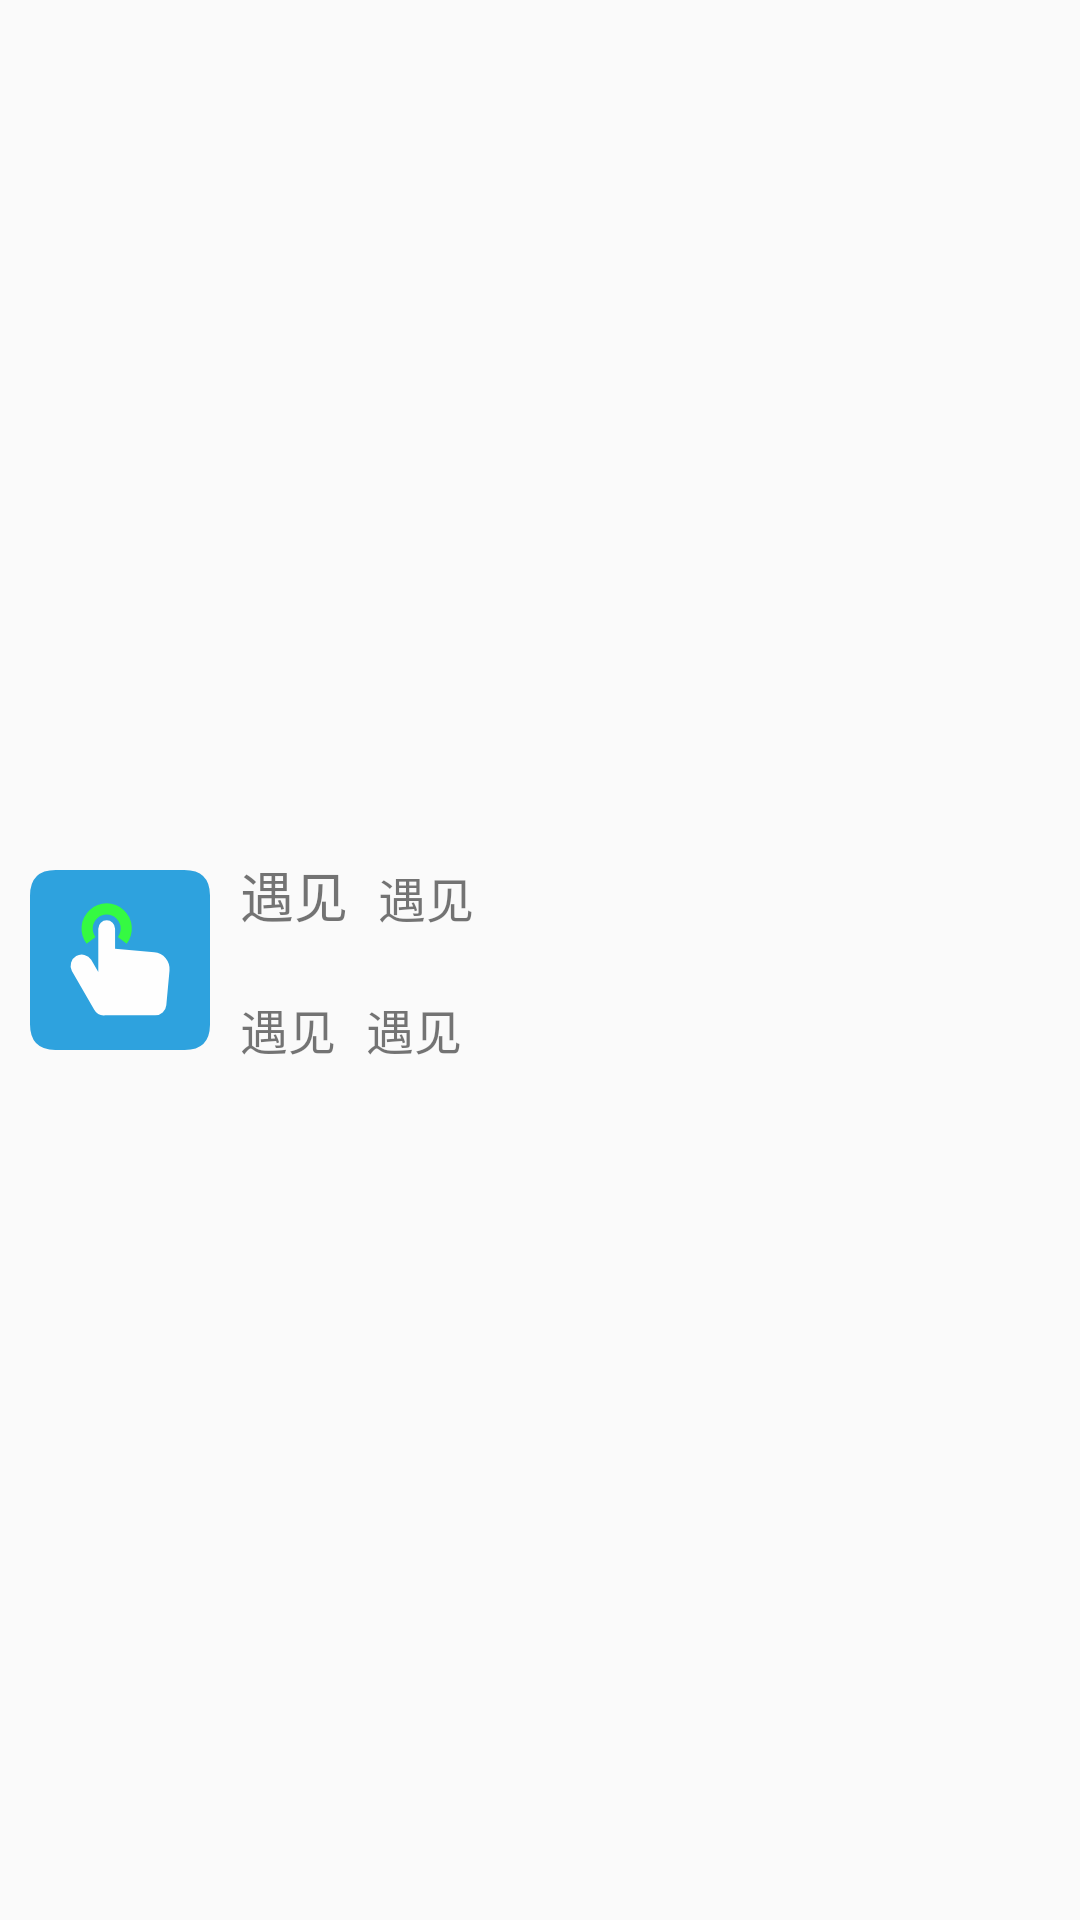

Write the Android layout XML for this screen, with the resource values it uses.
<!-- AndroidManifest.xml: application theme AppTheme -->
<!-- res/layout/layout_newfriend_list_item.xml -->
<?xml version="1.0" encoding="utf-8"?>
<LinearLayout xmlns:android="http://schemas.android.com/apk/res/android"
    android:layout_width="match_parent"
    android:layout_height="wrap_content"
    xmlns:tools="http://schemas.android.com/tools"
    android:id="@+id/mllParent"
    android:layout_gravity="center_vertical"
    android:gravity="center_vertical"
    android:orientation="horizontal">
    <ImageView
        android:layout_width="wrap_content"
        android:layout_marginLeft="10dp"
        android:layout_height="wrap_content"
        android:src="@drawable/icon_logo"
        />
    <LinearLayout
        android:layout_width="0dp"
        android:layout_weight="1"
        android:layout_marginHorizontal="10dp"
        android:orientation="vertical"
        android:layout_height="wrap_content">
        <LinearLayout
            android:layout_width="match_parent"
            android:orientation="horizontal"
            android:layout_height="wrap_content">
            <TextView
                android:id="@+id/mTvName"
                android:text="@string/app_name"
                android:textSize="18sp"
                android:layout_width="wrap_content"
                android:layout_height="wrap_content"/>
            <TextView
                android:id="@+id/mTvAge"
                android:layout_marginLeft="10dp"
                android:text="@string/app_name"
                android:textSize="16sp"
                android:layout_width="wrap_content"
                android:layout_height="wrap_content"/>
        </LinearLayout>
        <LinearLayout
            android:layout_width="match_parent"
            android:orientation="horizontal"
            android:layout_marginTop="20dp"
            android:layout_height="wrap_content">
            <TextView
                android:id="@+id/mTvDesc"
                android:text="@string/app_name"
                android:textSize="16sp"
                android:layout_width="wrap_content"
                android:layout_height="wrap_content"/>
            <TextView
                android:id="@+id/mTvMsg"
                android:layout_marginLeft="10dp"
                android:text="@string/app_name"
                android:textSize="16sp"
                android:layout_width="wrap_content"
                android:layout_height="wrap_content"/>
        </LinearLayout>
    </LinearLayout>
    <LinearLayout
        android:layout_width="wrap_content"
        android:id="@+id/mLLAgree"
        android:layout_height="wrap_content"
        android:layout_marginRight="10dp"
        android:orientation="vertical">
        <ImageView
            android:layout_width="20dp"
            android:id="@+id/mIvAgreeYes"
            android:src="@drawable/icon_app_add"
            android:layout_height="20dp"/>
        <ImageView
            android:layout_marginTop="20dp"
            android:layout_width="20dp"
            android:id="@+id/mIvAgreeNo"
            android:src="@drawable/icon_add_no"
            android:layout_height="20dp"/>
    </LinearLayout>
</LinearLayout>
<!-- resources referenced by this layout -->
<resources>
  <!-- drawable icon_logo (drawable) -->
  <vector android:alpha="0.88" android:height="60dp"
      android:viewportHeight="1024" android:viewportWidth="1024"
      android:width="60dp" xmlns:android="http://schemas.android.com/apk/res/android">
      <path android:fillColor="#1296db" android:pathData="M0,0m146.29,0l731.43,0q146.29,0 146.29,146.29l0,731.43q0,146.29 -146.29,146.29l-731.43,0q-146.29,0 -146.29,-146.29l0,-731.43q0,-146.29 146.29,-146.29Z"/>
      <path android:fillColor="#ffffff" android:pathData="M706.67,468.15l-222.68,-20.37V333.57a47.73,47.73 0,0 0,-95.45 0v247.19l-40.23,-70a63.63,63.63 0,0 0,-110.08 63.63l127.27,220.45a63.63,63.63 0,0 0,63.63 31.82h282.62a63.63,63.63 0,0 0,63.63 -57.89l18.29,-196.61a95.45,95.45 0,0 0,-86.86 -104.05z"/>
      <path android:fillColor="#1afa29" android:pathData="M372.92,381.29a79.54,79.54 0,1 1,126.61 0l50.58,38.18a143.1,143.1 0,1 0,-228.1 -0.33z"/>
  </vector>
  <string name="app_name">遇见</string>
  <style name="AppTheme" parent="@style/Theme.AppCompat.Light.DarkActionBar">
          <item name="android:windowContentOverlay">@null</item>
          <item name="android:textSize">@dimen/text_middle_size</item>
          <item name="windowActionBar">false</item>
          <item name="windowNoTitle">true</item>
          <item name="colorPrimary">@color/common_black</item>
          <item name="colorPrimaryDark">@color/common_black</item>
          <item name="colorAccent">@color/colorAccent</item>
      </style>
  <!-- not gathered from this repository: default colours our renderer supplied (Android Studio template values) -->
  <color name="colorAccent">#FF03DAC5</color>
</resources>
